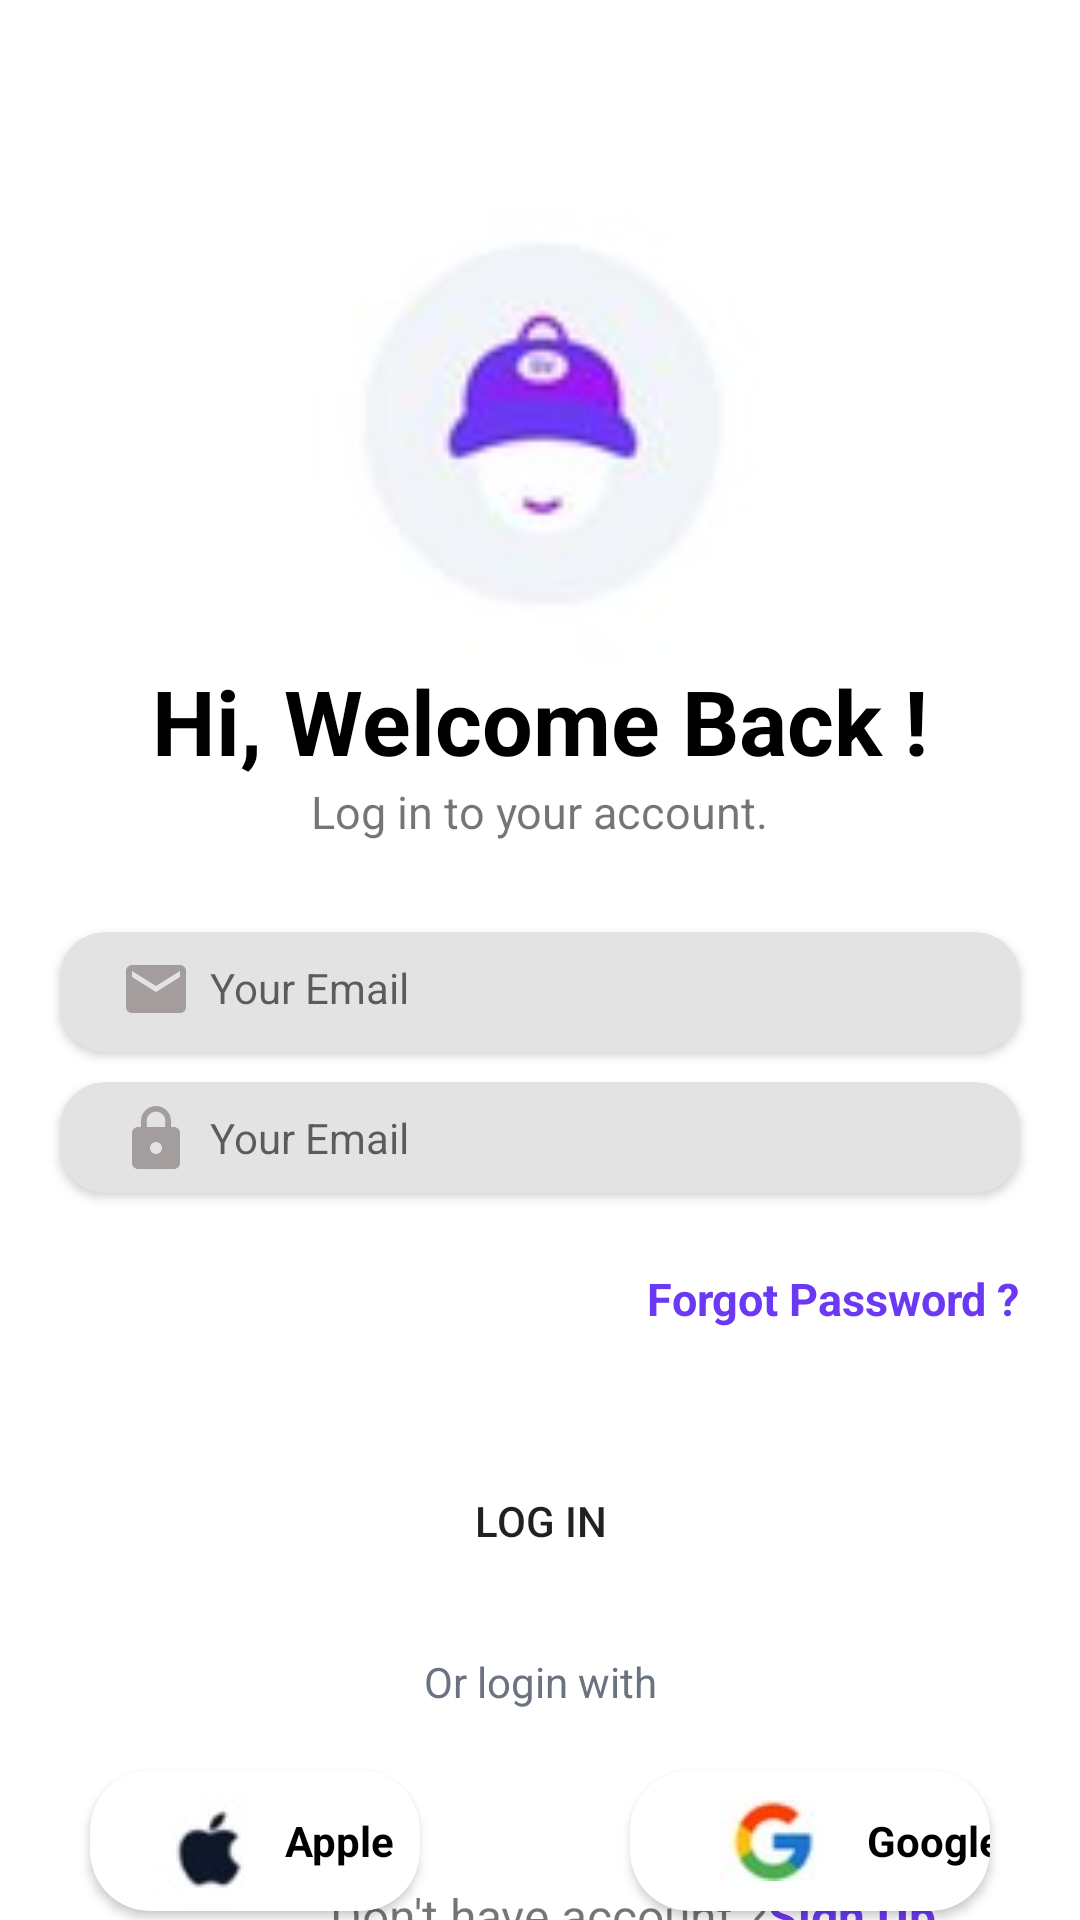

Write the Android layout XML for this screen, with the resource values it uses.
<!-- AndroidManifest.xml: application theme Theme.MiniBrand -->
<!-- res/layout/activity_main.xml -->
<?xml version="1.0" encoding="utf-8"?>
<androidx.constraintlayout.widget.ConstraintLayout xmlns:android="http://schemas.android.com/apk/res/android"
    xmlns:app="http://schemas.android.com/apk/res-auto"
    xmlns:tools="http://schemas.android.com/tools"
    android:layout_width="match_parent"
    android:layout_height="match_parent"
    tools:context=".MainActivity">

    <ImageView
        android:id="@+id/mini"
        android:layout_width="220dp"
        android:layout_height="150dp"
        android:layout_marginTop="70dp"
        android:src="@drawable/logomini"
        app:layout_constraintEnd_toEndOf="parent"
        app:layout_constraintStart_toStartOf="parent"
        app:layout_constraintTop_toTopOf="parent" />

    <TextView
        android:id="@+id/welcome"
        android:layout_width="wrap_content"
        android:layout_height="wrap_content"
        android:text="Hi, Welcome Back !"
        android:textColor="@color/black"
        android:textSize="30sp"
        android:textStyle="bold"
        app:layout_constraintEnd_toEndOf="parent"
        app:layout_constraintStart_toStartOf="parent"
        app:layout_constraintTop_toBottomOf="@id/mini" />

    <TextView
        android:id="@+id/log"
        android:layout_width="wrap_content"
        android:layout_height="wrap_content"
        android:text="Log in to your account."
        android:textSize="15sp"
        app:layout_constraintEnd_toEndOf="parent"
        app:layout_constraintStart_toStartOf="parent"
        app:layout_constraintTop_toBottomOf="@id/welcome" />

    <androidx.cardview.widget.CardView
        android:id="@+id/user_data"
        android:layout_width="match_parent"
        android:layout_height="40dp"
        android:layout_marginStart="20dp"
        android:layout_marginTop="30dp"
        android:layout_marginEnd="20dp"
        android:backgroundTint="#e3e3e3"
        android:paddingTop="20dp"
        app:cardCornerRadius="15dp"
        app:layout_constraintEnd_toEndOf="parent"
        app:layout_constraintStart_toStartOf="parent"
        app:layout_constraintTop_toBottomOf="@id/log">

        <ImageView
            android:id="@+id/mail"
            android:layout_width="wrap_content"
            android:layout_height="wrap_content"
            android:layout_marginStart="20dp"
            android:layout_marginTop="7dp"
            android:src="@drawable/mail" />

        <TextView
            android:id="@+id/email"
            android:layout_width="match_parent"
            android:layout_height="wrap_content"
            android:layout_marginStart="50dp"
            android:layout_marginTop="9dp"
            android:hint="Your Email" />
    </androidx.cardview.widget.CardView>

    <androidx.cardview.widget.CardView
        android:id="@+id/user_data_password"
        android:layout_width="match_parent"
        android:layout_height="wrap_content"
        android:layout_marginStart="20dp"
        android:layout_marginTop="10dp"
        android:layout_marginEnd="20dp"
        android:backgroundTint="#e3e3e3"
        android:paddingTop="10dp"
        app:cardCornerRadius="15dp"
        app:layout_constraintEnd_toEndOf="parent"
        app:layout_constraintStart_toStartOf="parent"
        app:layout_constraintTop_toBottomOf="@id/user_data">

        <ImageView
            android:id="@+id/password"
            android:layout_width="wrap_content"
            android:layout_height="wrap_content"
            android:layout_marginStart="20dp"
            android:layout_marginTop="7dp"
            android:src="@drawable/lock" />

        <TextView
            android:id="@+id/text_email"
            android:layout_width="match_parent"
            android:layout_height="wrap_content"
            android:layout_marginStart="50dp"
            android:layout_marginTop="9dp"
            android:layout_marginBottom="9dp"
            android:hint="Your Email" />
    </androidx.cardview.widget.CardView>

    <TextView
        android:id="@+id/forgot_pwd"
        android:layout_width="wrap_content"
        android:layout_height="wrap_content"
        android:layout_marginTop="25dp"
        android:layout_marginEnd="20dp"
        android:text="Forgot Password ?"
        android:textColor="#6B39F4"
        android:textSize="15dp"
        android:textStyle="bold"
        app:layout_constraintEnd_toEndOf="parent"
        app:layout_constraintTop_toBottomOf="@id/user_data_password" />

    <Button
        android:id="@+id/log_in"
        android:layout_width="match_parent"
        android:layout_height="wrap_content"
        android:layout_marginStart="20dp"
        android:layout_marginTop="40dp"
        android:layout_marginEnd="20dp"
        android:background="@drawable/rounded_button"
        android:text="Log In"
        app:layout_constraintEnd_toEndOf="parent"
        app:layout_constraintStart_toStartOf="parent"
        app:layout_constraintTop_toBottomOf="@id/forgot_pwd" />

    <TextView
        android:id="@+id/orlog"
        android:layout_width="wrap_content"
        android:layout_height="wrap_content"
        android:layout_marginTop="20dp"
        android:text="Or login with"
        android:textColor="#6B7280"
        app:layout_constraintEnd_toEndOf="parent"
        app:layout_constraintStart_toStartOf="parent"
        app:layout_constraintTop_toBottomOf="@id/log_in" />


    <androidx.cardview.widget.CardView
        android:id="@+id/apple_card"
        android:layout_width="match_parent"
        android:layout_height="wrap_content"
        android:layout_marginTop="20dp"
        android:layout_marginStart="30dp"
        android:layout_marginEnd="220dp"
        app:cardCornerRadius="20dp"
        app:layout_constraintStart_toStartOf="parent"
        app:layout_constraintTop_toBottomOf="@id/orlog">

        <androidx.constraintlayout.widget.ConstraintLayout
            android:layout_width="wrap_content"
            android:layout_height="wrap_content">

            <ImageView
                android:id="@+id/apple"
                android:layout_width="wrap_content"
                android:layout_height="wrap_content"
                android:layout_marginStart="20dp"
                android:src="@drawable/apple"
                app:layout_constraintStart_toStartOf="parent"
                app:layout_constraintTop_toTopOf="parent" />

            <TextView
                android:id="@+id/apple_text"
                android:layout_width="wrap_content"
                android:layout_height="wrap_content"
                android:layout_marginEnd="20dp"
                android:layout_marginStart="4dp"
                android:paddingEnd="5dp"
                android:text="Apple"
                android:textStyle="bold"
                android:textColor="@color/black"
                app:layout_constraintBottom_toBottomOf="parent"
                app:layout_constraintStart_toEndOf="@id/apple"
                app:layout_constraintTop_toTopOf="parent" />
        </androidx.constraintlayout.widget.ConstraintLayout>

    </androidx.cardview.widget.CardView>


    <androidx.cardview.widget.CardView
        android:id="@+id/google_card"
        android:layout_width="match_parent"
        android:layout_height="wrap_content"
   android:layout_marginStart="210dp"
        android:layout_marginEnd="30dp"
        android:layout_marginTop="20dp"
        app:cardCornerRadius="20dp"
        app:layout_constraintTop_toBottomOf="@id/orlog"
        app:layout_constraintStart_toEndOf="@id/apple_card"
      >

        <androidx.constraintlayout.widget.ConstraintLayout
            android:layout_width="wrap_content"
            android:layout_height="wrap_content">

            <ImageView
                android:id="@+id/google"
                android:layout_width="wrap_content"
                android:layout_height="wrap_content"
                android:layout_marginStart="20dp"
                android:padding="10dp"
                android:src="@drawable/google"
                app:layout_constraintStart_toStartOf="parent"
                app:layout_constraintTop_toTopOf="parent" />

            <TextView
                android:id="@+id/google_text"
                android:layout_width="wrap_content"
                android:layout_height="wrap_content"
                android:layout_marginEnd="20dp"
                android:layout_marginStart="4dp"
                android:paddingEnd="5dp"
                android:text="Google"
                android:textStyle="bold"
                android:textColor="@color/black"
                app:layout_constraintBottom_toBottomOf="parent"
                app:layout_constraintStart_toEndOf="@id/google"
                app:layout_constraintTop_toTopOf="parent" />
        </androidx.constraintlayout.widget.ConstraintLayout>

    </androidx.cardview.widget.CardView>

    <TextView
        android:id="@+id/dont_have"
        android:layout_width="wrap_content"
        android:layout_height="wrap_content"
        android:text="Don't have account ?"
        android:textSize="16dp"
        app:layout_constraintStart_toStartOf="parent"
        app:layout_constraintTop_toBottomOf="@id/apple_card"
        app:layout_constraintBottom_toBottomOf="parent"
        android:layout_marginStart="110dp"
        />
    <TextView
        android:id="@+id/sign_up"
        android:layout_width="wrap_content"
        android:layout_height="wrap_content"
        app:layout_constraintTop_toBottomOf="@id/google_card"
        app:layout_constraintBottom_toBottomOf="parent"
        android:textSize="16dp"

        android:textStyle="bold"
        android:text="Sign Up"
        android:textColor="#6B39F4"
        app:layout_constraintStart_toEndOf="@id/dont_have"/>
</androidx.constraintlayout.widget.ConstraintLayout>
<!-- resources referenced by this layout -->
<resources>
  <!-- drawable apple: jpg bitmap (drawable, 1064 bytes) -->
  <!-- drawable google: jpg bitmap (drawable, 1268 bytes) -->
  <!-- drawable lock (drawable) -->
  <vector android:height="24dp" android:tint="#A49D9D"
      android:viewportHeight="24" android:viewportWidth="24"
      android:width="24dp" xmlns:android="http://schemas.android.com/apk/res/android">
      <path android:fillColor="@android:color/white" android:pathData="M18,8h-1L17,6c0,-2.76 -2.24,-5 -5,-5S7,3.24 7,6v2L6,8c-1.1,0 -2,0.9 -2,2v10c0,1.1 0.9,2 2,2h12c1.1,0 2,-0.9 2,-2L20,10c0,-1.1 -0.9,-2 -2,-2zM12,17c-1.1,0 -2,-0.9 -2,-2s0.9,-2 2,-2 2,0.9 2,2 -0.9,2 -2,2zM15.1,8L8.9,8L8.9,6c0,-1.71 1.39,-3.1 3.1,-3.1 1.71,0 3.1,1.39 3.1,3.1v2z"/>
  </vector>
  <!-- drawable logomini: jpg bitmap (drawable, 1873 bytes) -->
  <!-- drawable mail (drawable) -->
  <vector android:height="24dp" android:tint="#A49D9D"
      android:viewportHeight="24" android:viewportWidth="24"
      android:width="24dp" xmlns:android="http://schemas.android.com/apk/res/android">
      <path android:fillColor="@android:color/white" android:pathData="M20,4L4,4c-1.1,0 -1.99,0.9 -1.99,2L2,18c0,1.1 0.9,2 2,2h16c1.1,0 2,-0.9 2,-2L22,6c0,-1.1 -0.9,-2 -2,-2zM20,8l-8,5 -8,-5L4,6l8,5 8,-5v2z"/>
  </vector>
  <style name="Theme.MiniBrand" parent="Theme.MaterialComponents.DayNight.NoActionBar">
          
          <item name="colorPrimary">@color/purple_500</item>
          <item name="colorPrimaryVariant">@color/purple_700</item>
          <item name="colorOnPrimary">@color/white</item>
          
          <item name="colorSecondary">@color/teal_200</item>
          <item name="colorSecondaryVariant">@color/teal_700</item>
          <item name="colorOnSecondary">@color/black</item>
          
          <item name="android:statusBarColor">?attr/colorPrimaryVariant</item>
          
      </style>
  <!-- not gathered from this repository: default colours our renderer supplied (Android Studio template values) -->
  <color name="purple_500">#FF6200EE</color>
  <color name="purple_700">#FF3700B3</color>
  <color name="teal_200">#FF03DAC5</color>
  <color name="teal_700">#FF018786</color>
  <color name="black">#FF000000</color>
  <color name="white">#FFFFFFFF</color>
</resources>
